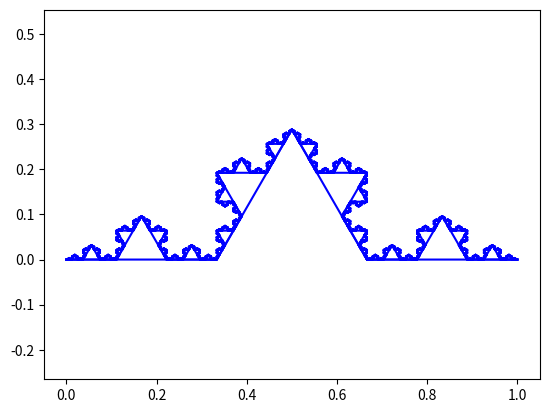

The script that saved this image:
import numpy as np
import matplotlib.pyplot as plt

points = np.array([[0,1],[0,0]])
angle = np.pi/3
Rotation_Matrix = np.array([[np.cos(angle),-np.sin(angle)],[np.sin(angle),np.cos(angle)]])
angle = 5*np.pi/3
Rotation_Matrix_2 = np.array([[np.cos(angle),-np.sin(angle)],[np.sin(angle),np.cos(angle)]])



while points[0][1] - points[0][0] >= 0.001 :

    points = points / 3
    L = points[0][-1]
    part_2 = Rotation_Matrix @ points

    part_2[0] += L

    part_3 = Rotation_Matrix_2 @ points
    part_3[0] += part_2[0][-1]
    part_3[1] += part_2[1][-1]
    #part_3 [0] += 2*L
    part_4 = np.copy(points)
    part_4[0] += 2*L
    points = np.concatenate((points, part_2), axis = 1)
    #plt.plot(part_2[0], part_2[1], 'b-')
    points = np.concatenate((points, part_3), axis = 1)
    points = np.concatenate((points, part_4), axis = 1)
    plt.plot(points[0],points[1],'b-' )
    plt.axis('equal')
    plt.show()


